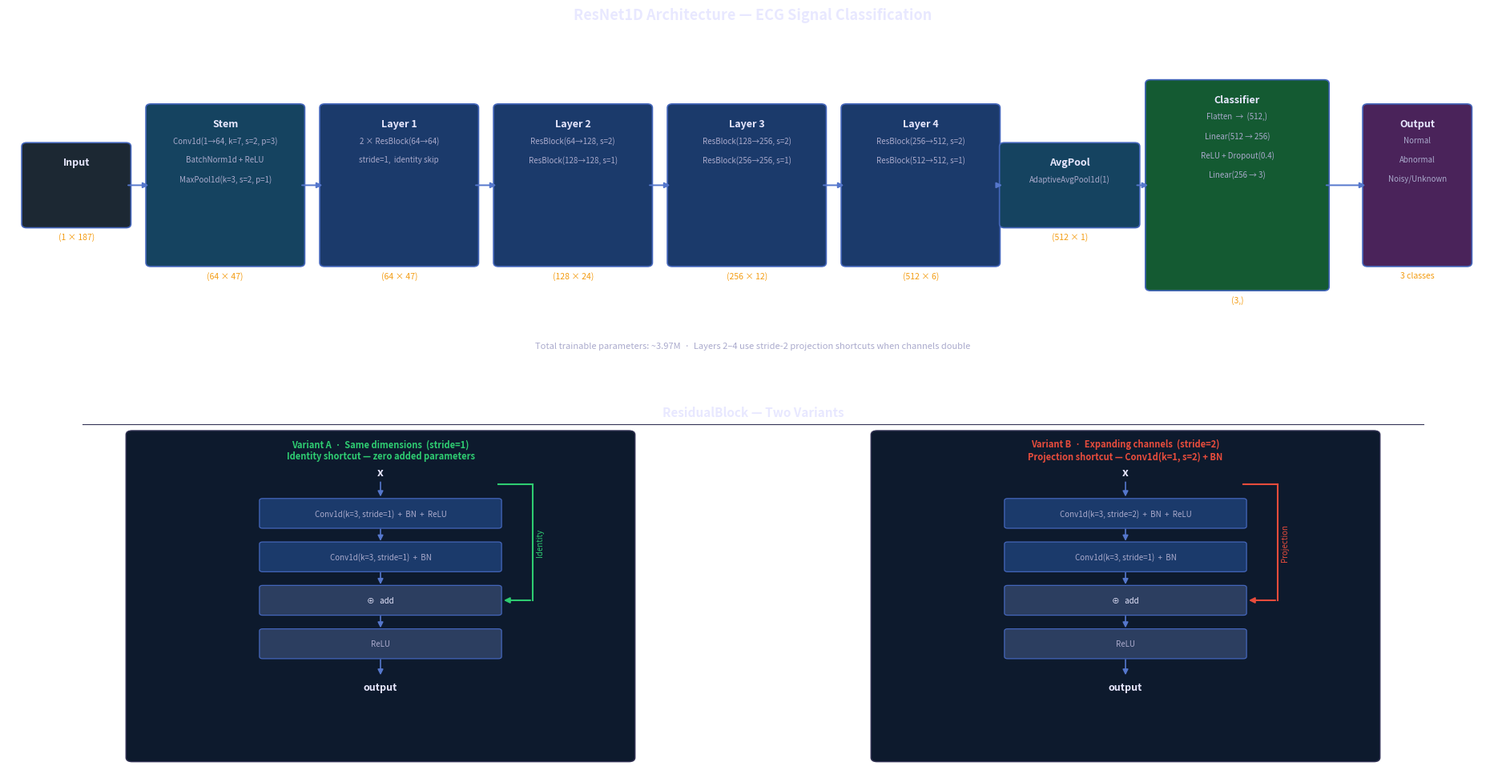

The script that saved this image:
"""
Visualizes the ResNet1D architecture as a layer diagram.

Writes: build/resnet_1d/architecture.png
"""

import os
import matplotlib.pyplot as plt
import matplotlib.patches as mpatches
from matplotlib.gridspec import GridSpec

BUILD   = "build"
OUT_DIR = os.path.join(BUILD, "resnet_1d")

TEXT_COL = "#aaaacc"
WHITE    = "#e8e8ff"
GOLD     = "#f39c12"
SKIP_ID  = "#2ecc71"
SKIP_PRJ = "#e74c3c"

COL_INPUT = "#1c2833"
COL_STEM  = "#154360"
COL_RES   = "#1b3a6b"
COL_FC    = "#145a32"
COL_OUT   = "#4a235a"
COL_PANEL = "#0d1a2d"


def draw_box(ax, cx, cy, w, h, title, ops, shape, color):
    ax.add_patch(mpatches.FancyBboxPatch(
        (cx - w / 2, cy - h / 2), w, h,
        boxstyle="round,pad=0.08",
        facecolor=color, edgecolor="#4466bb", linewidth=1.2, zorder=2,
    ))
    top = cy + h / 2
    ax.text(cx, top - 0.22, title,
            ha="center", va="top", color=WHITE, fontsize=9, fontweight="bold", zorder=3)
    y = top - 0.58
    for op in ops:
        ax.text(cx, y, op, ha="center", va="top", color=TEXT_COL, fontsize=7, zorder=3)
        y -= 0.40
    ax.text(cx, cy - h / 2 - 0.18, shape,
            ha="center", va="top", color=GOLD, fontsize=7.5, fontstyle="italic", zorder=3)


def h_arrow(ax, x1, x2, cy):
    ax.annotate("", xy=(x2, cy), xytext=(x1, cy),
                arrowprops=dict(arrowstyle="-|>", color="#5577cc", lw=1.4), zorder=4)


def v_arrow(ax, cx, y_from, y_to, color="#5577cc"):
    ax.annotate("", xy=(cx, y_to), xytext=(cx, y_from),
                arrowprops=dict(arrowstyle="-|>", color=color, lw=1.2), zorder=4)


def small_box(ax, cx, cy, w, h, text, color, text_color=None, fs=7):
    ax.add_patch(mpatches.FancyBboxPatch(
        (cx - w / 2, cy - h / 2), w, h,
        boxstyle="round,pad=0.05",
        facecolor=color, edgecolor="#4466bb", linewidth=0.9, zorder=2,
    ))
    ax.text(cx, cy, text, ha="center", va="center",
            color=text_color or TEXT_COL, fontsize=fs, zorder=3)


def draw_block_detail(ax, cx, top_y, stride):
    bw, bh, step = 3.8, 0.62, 1.05
    ys = [top_y - i * step for i in range(4)]

    # Input label + arrow
    ax.text(cx, ys[0] + bh / 2 + 0.55, "x",
            ha="center", va="bottom", color=WHITE, fontsize=10, fontweight="bold", zorder=3)
    v_arrow(ax, cx, ys[0] + bh / 2 + 0.5, ys[0] + bh / 2 + 0.04)

    # Main path boxes
    labels = [
        f"Conv1d(k=3, stride={stride})  +  BN  +  ReLU",
        "Conv1d(k=3, stride=1)  +  BN",
        "⊕   add",
        "ReLU",
    ]
    box_colors  = [COL_RES, COL_RES, "#2c3e60", "#2c3e60"]
    text_colors = [None,    None,    WHITE,     None]

    for i, (lbl, bc, tc, y) in enumerate(zip(labels, box_colors, text_colors, ys)):
        small_box(ax, cx, y, bw, bh, lbl, bc, text_color=tc)
        if i < len(ys) - 1:
            v_arrow(ax, cx, y - bh / 2 - 0.02, ys[i + 1] + bh / 2 + 0.02)

    # Output arrow + label
    v_arrow(ax, cx, ys[-1] - bh / 2 - 0.02, ys[-1] - bh / 2 - 0.5)
    ax.text(cx, ys[-1] - bh / 2 - 0.62, "output",
            ha="center", va="top", color=WHITE, fontsize=9, fontweight="bold", zorder=3)

    # Skip connection (L-shaped path on the right)
    skip_color = SKIP_ID if stride == 1 else SKIP_PRJ
    skip_label = "Identity" if stride == 1 else "Projection"
    sx    = cx + bw / 2 + 0.55
    y_top = ys[0] + bh / 2 + 0.4
    y_bot = ys[2]

    ax.plot([cx + bw / 2, sx], [y_top, y_top], color=skip_color, lw=1.5, zorder=3)
    ax.plot([sx, sx],          [y_top, y_bot], color=skip_color, lw=1.5, zorder=3)
    ax.annotate("", xy=(cx + bw / 2 + 0.05, y_bot), xytext=(sx, y_bot),
                arrowprops=dict(arrowstyle="-|>", color=skip_color, lw=1.5), zorder=4)
    ax.text(sx + 0.12, (y_top + y_bot) / 2, skip_label,
            ha="center", va="center", color=skip_color,
            fontsize=7, rotation=90, zorder=3)


def main():
    os.makedirs(OUT_DIR, exist_ok=True)

    fig = plt.figure(figsize=(24, 12))
    fig.patch.set_facecolor("none")

    gs = GridSpec(2, 1, figure=fig, height_ratios=[1.0, 1.1], hspace=0.08)
    ax_pipe   = fig.add_subplot(gs[0])
    ax_detail = fig.add_subplot(gs[1])

    for ax in (ax_pipe, ax_detail):
        ax.set_facecolor("none")
        ax.axis("off")

    # ── Pipeline ─────────────────────────────────────────────────────────────
    ax_pipe.set_xlim(0, 24)
    ax_pipe.set_ylim(0, 7)
    cy = 3.8

    stages = [
        (1.1,  1.6, 1.6, "Input", [],
         "(1 × 187)", COL_INPUT),
        (3.5,  2.4, 3.2, "Stem",
         ["Conv1d(1→64, k=7, s=2, p=3)", "BatchNorm1d + ReLU", "MaxPool1d(k=3, s=2, p=1)"],
         "(64 × 47)", COL_STEM),
        (6.3,  2.4, 3.2, "Layer 1",
         ["2 × ResBlock(64→64)", "stride=1,  identity skip"],
         "(64 × 47)", COL_RES),
        (9.1,  2.4, 3.2, "Layer 2",
         ["ResBlock(64→128, s=2)", "ResBlock(128→128, s=1)"],
         "(128 × 24)", COL_RES),
        (11.9, 2.4, 3.2, "Layer 3",
         ["ResBlock(128→256, s=2)", "ResBlock(256→256, s=1)"],
         "(256 × 12)", COL_RES),
        (14.7, 2.4, 3.2, "Layer 4",
         ["ResBlock(256→512, s=2)", "ResBlock(512→512, s=1)"],
         "(512 × 6)", COL_RES),
        (17.1, 2.1, 1.6, "AvgPool",
         ["AdaptiveAvgPool1d(1)"],
         "(512 × 1)", COL_STEM),
        (19.8, 2.8, 4.2, "Classifier",
         ["Flatten  →  (512,)", "Linear(512 → 256)", "ReLU + Dropout(0.4)", "Linear(256 → 3)"],
         "(3,)", COL_FC),
        (22.7, 1.6, 3.2, "Output",
         ["Normal", "Abnormal", "Noisy/Unknown"],
         "3 classes", COL_OUT),
    ]

    for i, (cx, w, h, title, ops, shape, color) in enumerate(stages):
        draw_box(ax_pipe, cx, cy, w, h, title, ops, shape, color)
        if i < len(stages) - 1:
            nxt_cx, nxt_w = stages[i + 1][0], stages[i + 1][1]
            h_arrow(ax_pipe, cx + w / 2, nxt_cx - nxt_w / 2, cy)

    ax_pipe.text(12.0, 0.4,
                 "Total trainable parameters: ~3.97M  ·  Layers 2–4 use stride-2 projection shortcuts when channels double",
                 ha="center", va="bottom", color=TEXT_COL, fontsize=8)
    ax_pipe.set_title("ResNet1D Architecture — ECG Signal Classification",
                      color=WHITE, fontsize=13, fontweight="bold", pad=10)

    # ── Residual block detail ─────────────────────────────────────────────────
    ax_detail.set_xlim(0, 24)
    ax_detail.set_ylim(0, 9)

    ax_detail.text(12.0, 8.8, "ResidualBlock — Two Variants",
                   ha="center", va="top", color=WHITE, fontsize=11, fontweight="bold")
    ax_detail.axhline(y=8.35, xmin=0.05, xmax=0.95, color="#333355", lw=0.8)

    panels = [
        (6.0,  1, SKIP_ID,
         "Variant A  ·  Same dimensions  (stride=1)\nIdentity shortcut — zero added parameters"),
        (18.0, 2, SKIP_PRJ,
         "Variant B  ·  Expanding channels  (stride=2)\nProjection shortcut — Conv1d(k=1, s=2) + BN"),
    ]

    for cx_p, stride, sc, label in panels:
        ax_detail.add_patch(mpatches.FancyBboxPatch(
            (cx_p - 4.0, 0.3), 8.0, 7.8,
            boxstyle="round,pad=0.1",
            facecolor=COL_PANEL, edgecolor="#333355", linewidth=1.0, zorder=1,
        ))
        ax_detail.text(cx_p, 8.0, label,
                       ha="center", va="top", color=sc,
                       fontsize=8, fontweight="bold", zorder=3)
        draw_block_detail(ax_detail, cx_p, top_y=6.2, stride=stride)

    out_path = os.path.join(OUT_DIR, "architecture.png")
    fig.savefig(out_path, dpi=150, bbox_inches="tight", transparent=True)
    plt.close(fig)
    print(f"Saved → {out_path}")


if __name__ == "__main__":
    main()
